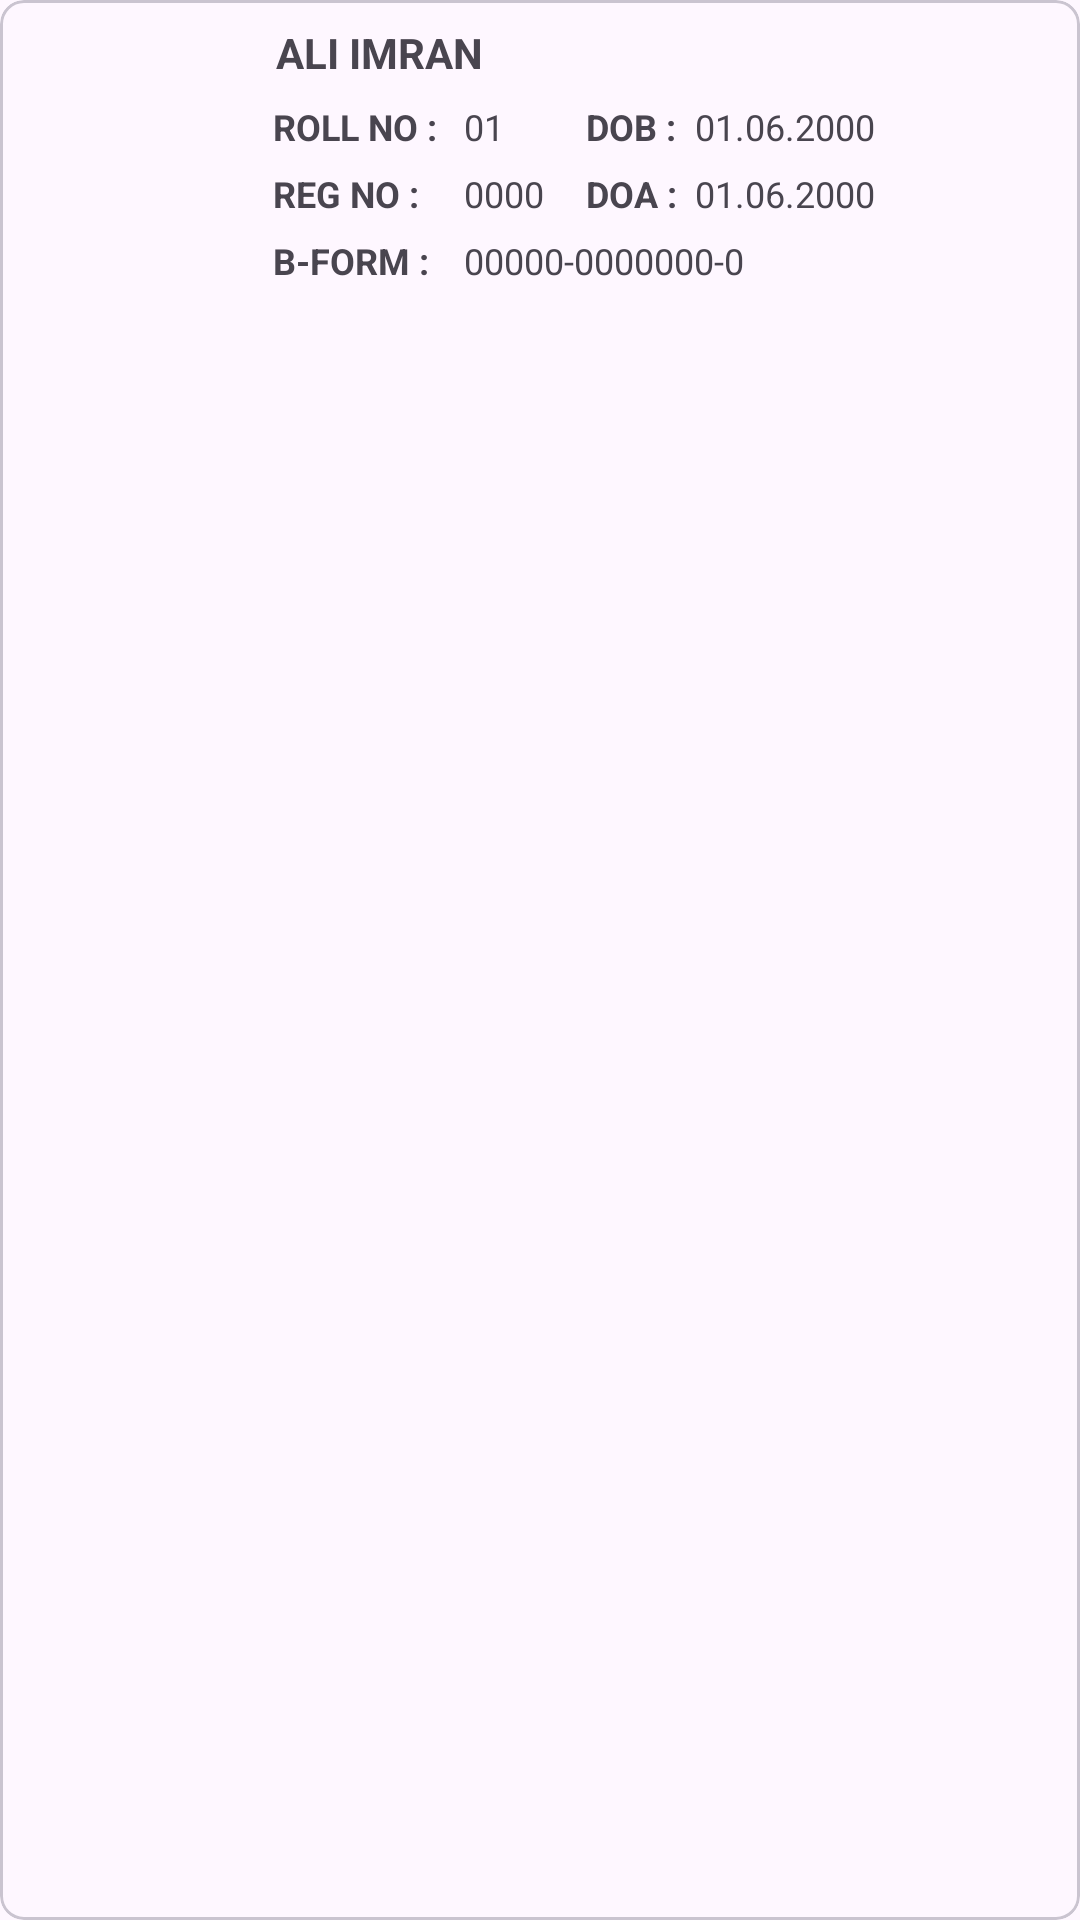

Produce the Android XML layout that renders to this screen, including the resource entries it uses.
<!-- AndroidManifest.xml: application theme Theme.RollCall -->
<!-- res/layout/primary_profile_layout.xml -->
<?xml version="1.0" encoding="utf-8"?>
<com.google.android.material.card.MaterialCardView xmlns:android="http://schemas.android.com/apk/res/android"
    xmlns:app="http://schemas.android.com/apk/res-auto"
    xmlns:tools="http://schemas.android.com/tools"
    android:layout_width="match_parent"
    android:layout_height="wrap_content"
    android:layout_marginHorizontal="4dp"
    android:layout_marginTop="4dp"
    app:cardCornerRadius="8dp">


    <androidx.constraintlayout.widget.ConstraintLayout
        android:layout_width="match_parent"
        android:padding="6dp"
        android:layout_height="wrap_content">

        <ImageView
            android:id="@+id/iv_profile"
            android:layout_width="80dp"
            android:layout_height="0dp"
            android:layout_centerVertical="true"
            android:scaleType="centerCrop"
            android:src="@drawable/ic_person"
            app:layout_constraintBottom_toBottomOf="parent"
            app:layout_constraintStart_toStartOf="parent"
            app:layout_constraintTop_toTopOf="parent" />


        <GridLayout
            android:id="@+id/gridLayout"
            android:layout_width="0dp"
            android:layout_height="wrap_content"
            android:layout_alignParentEnd="true"
            android:layout_toEndOf="@+id/iv_profile"
            android:columnCount="4"
            app:layout_constraintBottom_toBottomOf="@+id/iv_profile"
            app:layout_constraintEnd_toEndOf="parent"
            app:layout_constraintStart_toEndOf="@+id/iv_profile"
            app:layout_constraintTop_toTopOf="@+id/iv_profile">

            <TextView
                android:id="@+id/tv_student_name"
                android:layout_columnSpan="4"
                android:layout_marginStart="4dp"
                android:layout_marginBottom="4dp"
                android:padding="2dp"
                android:text="Ali Imran"
                android:textAllCaps="true"
                android:textSize="14sp"
                android:textStyle="bold" />

            <TextView
                android:layout_marginStart="4dp"
                android:layout_marginEnd="4dp"
                android:layout_marginBottom="4dp"
                android:padding="1dp"
                android:text="ROLL NO : "
                android:textSize="12sp"
                android:textStyle="bold" />

            <TextView

                android:id="@+id/tv_roll_num"
                android:layout_marginEnd="12dp"
                android:layout_marginBottom="4dp"
                android:padding="1dp"
                android:text="01"
                android:textSize="12sp" />

            <TextView
                android:layout_marginEnd="4dp"
                android:layout_marginBottom="4dp"
                android:padding="1dp"
                android:text="DOB :"
                android:textSize="12sp"
                android:textStyle="bold" />

            <TextView
                android:id="@+id/tv_dob"
                android:layout_marginEnd="4dp"
                android:layout_marginBottom="4dp"
                android:padding="1dp"
                android:text="01.06.2000"
                android:textSize="12sp" />

            <TextView
                android:layout_marginStart="4dp"
                android:layout_marginEnd="4dp"
                android:layout_marginBottom="4dp"
                android:padding="1dp"
                android:text="REG NO : "
                android:textSize="12sp"
                android:textStyle="bold" />

            <TextView
                android:id="@+id/tv_reg_num"
                android:layout_marginEnd="12dp"
                android:layout_marginBottom="4dp"
                android:padding="1dp"
                android:text="0000"
                android:textSize="12sp" />


            <TextView
                android:layout_marginEnd="4dp"
                android:layout_marginBottom="4dp"
                android:padding="1dp"
                android:text="DOA :"
                android:textSize="12sp"
                android:textStyle="bold" />

            <TextView
                android:id="@+id/tv_doa"
                android:layout_marginEnd="4dp"
                android:layout_marginBottom="4dp"
                android:padding="1dp"
                android:text="01.06.2000"
                android:textSize="12sp" />

            <TextView
                android:layout_columnSpan="1"

                android:layout_marginStart="4dp"
                android:layout_marginBottom="4dp"
                android:padding="1dp"
                android:text="B-FORM : "
                android:textSize="12sp"
                android:textStyle="bold" />

            <TextView
                android:id="@+id/tv_b_form"
                android:layout_columnSpan="3"
                android:padding="1dp"
                android:text="00000-0000000-0"
                android:textSize="12sp" />


        </GridLayout>


    </androidx.constraintlayout.widget.ConstraintLayout>






</com.google.android.material.card.MaterialCardView>
<!-- resources referenced by this layout -->
<resources>
  <style name="Theme.RollCall" parent="Base.Theme.RollCall" />
  <style name="Base.Theme.RollCall" parent="Theme.Material3.DayNight.NoActionBar">
          
          
      </style>
</resources>
